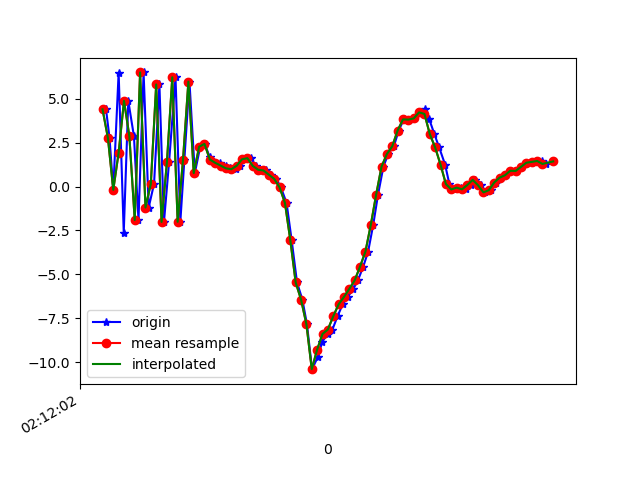

The table this chart was drawn from, first rows:
1617847922553, 543566110277603, 4.4047804, 0.5120425, -5.9258695
1617847922566, 543566129508373, 2.771, 0.2872, 7.987
1617847922580, 543566148739143, -0.1853, -0.1575, -7.842
1617847922600, 543566167969913, 6.49, 0.993, 4.812
1617847922619, 543566187200683, -2.626, -1.156, -0.1133
1617847922636, 543566206431453, 4.887, 0.8024, -6.396
1617847922657, 543566225662223, 2.873, 0.2086, 7.352
1617847922674, 543566244892993, -1.908, -1.134, -7.691
1617847922693, 543566264123763, 6.508, 0.4001, 1.087
1617847922712, 543566283354533, -1.194, -1.325, 4.33
1617847922732, 543566302585303, 0.1584, -0.4467, -8.583
1617847922752, 543566321816073, 5.821, 0.5851, 4.287
1617847922769, 543566341046843, -2.015, -1.151, 2.364
1617847922788, 543566360277613, 1.39, 0.2784, -8.822
1617847922812, 543566379508383, 6.232, 1.392, 4.368
1617847922830, 543566398739153, -2.007, -0.349, 1.57
1617847922845, 543566418093790, 1.533, 0.6103, -8.954
1617847922864, 543566437324560, 5.982, 1.393, 4.107
1617847922884, 543566456555330, 0.7706, 0.2032, 3.538
1617847922904, 543566475786100, 2.269, 0.03424, 1.123
1617847922921, 543566495016870, 2.434, 0.8483, -0.6409
1617847922940, 543566514247640, 1.663, 0.2141, -0.8474
1617847922957, 543566533478410, 1.426, -0.2299, -0.7265
1617847922978, 543566552709180, 1.355, -0.5338, -0.3956
1617847922999, 543566571939950, 1.199, -0.7353, -0.2273
1617847923016, 543566591170720, 1.039, -0.7089, -0.2722
1617847923037, 543566610401490, 0.9882, -0.5755, -0.2058
1617847923054, 543566629632260, 1.186, -0.6884, -0.009167
1617847923073, 543566648863030, 1.558, -0.978, 0.3992
1617847923092, 543566668093800, 1.619, -1.268, 0.6664
1617847923113, 543566687324570, 1.178, -1.659, 0.9462
1617847923129, 543566706555340, 0.9617, -1.754, 1.109
1617847923149, 543566725786110, 0.9184, -2.099, 1.335
1617847923169, 543566745016880, 0.6789, -2.587, 1.704
1617847923187, 543566764247650, 0.4388, -1.527, 1.552
1617847923205, 543566783478420, -0.04501, 0.4461, 1.798
1617847923226, 543566802709190, -0.9305, 2.311, 3.056
1617847923245, 543566821939960, -3.052, 3.419, 4.296
1617847923265, 543566841170730, -5.465, 4.086, 7.705
1617847923285, 543566860401500, -6.442, 7.988, 9.118
1617847923302, 543566879632270, -7.846, 10.94, 8.151
1617847923321, 543566898863040, -10.41, 9.096, 8.557
1617847923342, 543566918093810, -9.732, 2.609, 8.786
1617847923359, 543566937324580, -8.853, 0.4824, 6.8
1617847923379, 543566956555350, -8.402, -0.201, 5.279
1617847923397, 543566975786120, -8.148, -1.013, 3.524
1617847923416, 543566995016890, -7.397, -0.3812, 1.504
1617847923435, 543567014247660, -6.714, -0.006124, -2.68
1617847923454, 543567033478430, -6.291, 0.6204, -6.819
1617847923475, 543567052709200, -5.832, 1.736, -10.56
1617847923492, 543567071939970, -5.346, 2.948, -13.53
1617847923512, 543567091170740, -4.559, 3.106, -13.97
1617847923530, 543567110401510, -3.71, 3.151, -12.92
1617847923549, 543567129632280, -2.187, 3.834, -11.73
1617847923567, 543567148863050, -0.4612, 5.016, -10.81
1617847923587, 543567168093820, 1.134, 5.573, -9.867
1617847923605, 543567187324590, 1.858, 5.473, -9.018
1617847923626, 543567206555360, 2.296, 4.975, -8.243
1617847923644, 543567225786130, 3.193, 4.168, -6.933
1617847923663, 543567245016900, 3.83, 3.319, -5.561
1617847923682, 543567264247670, 3.817, 2.281, -3.879
... 28 more rows
